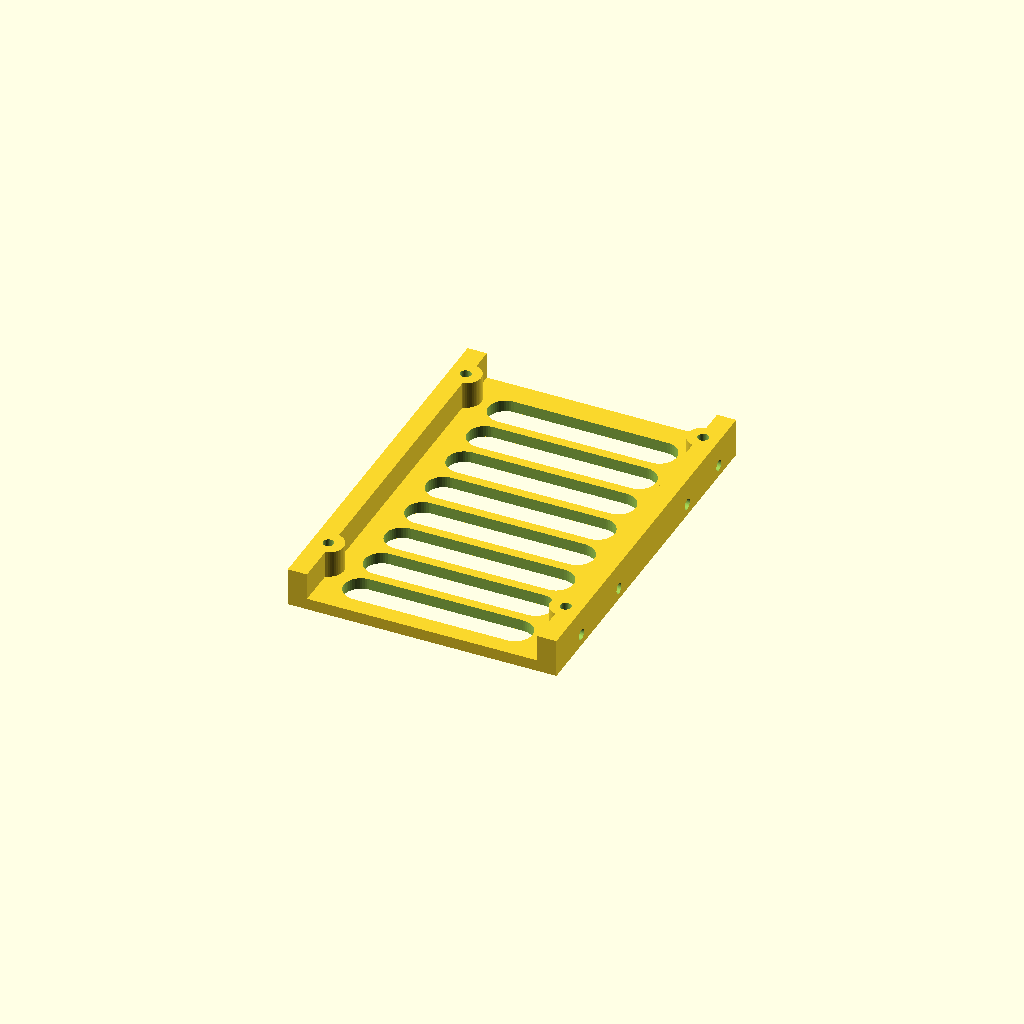
Cell 1 — every parameter at its default value.
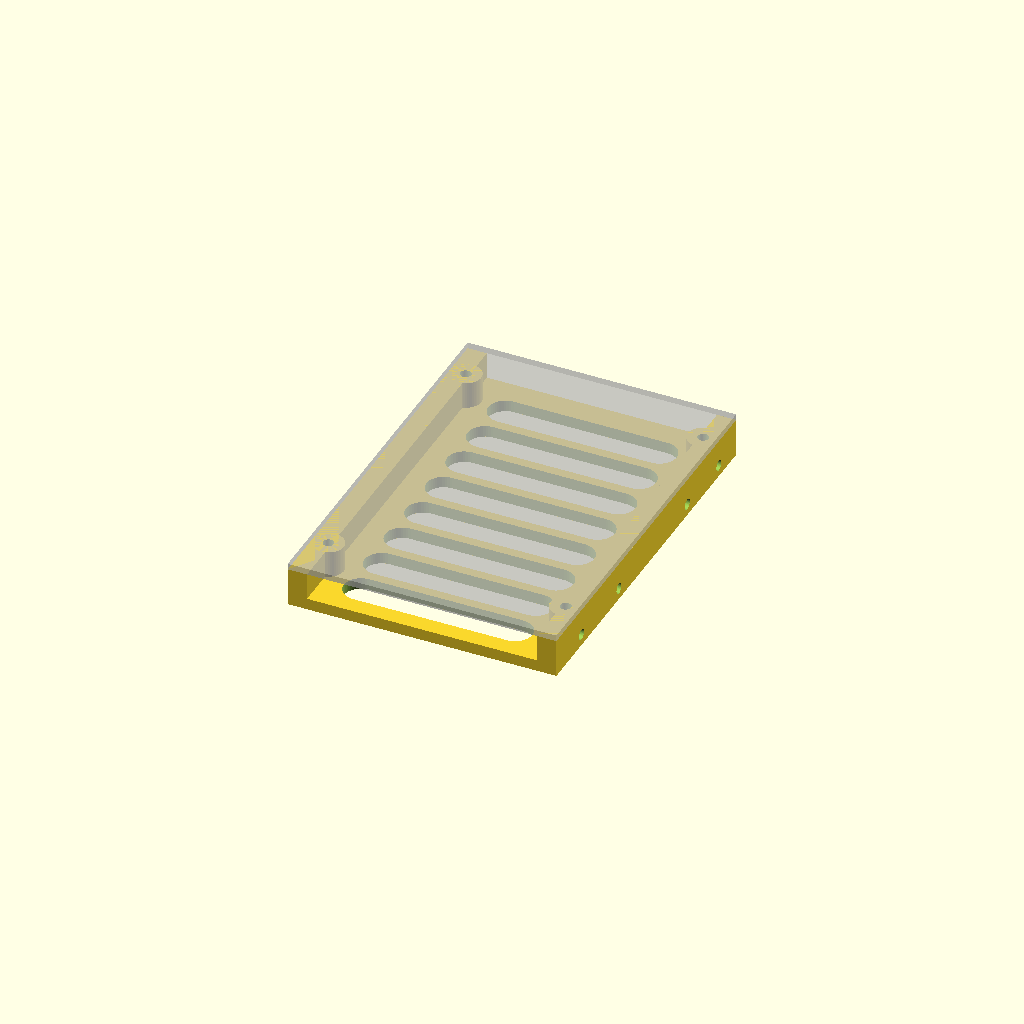
Cell 2 — show_pcb set to true, the other parameters unchanged.
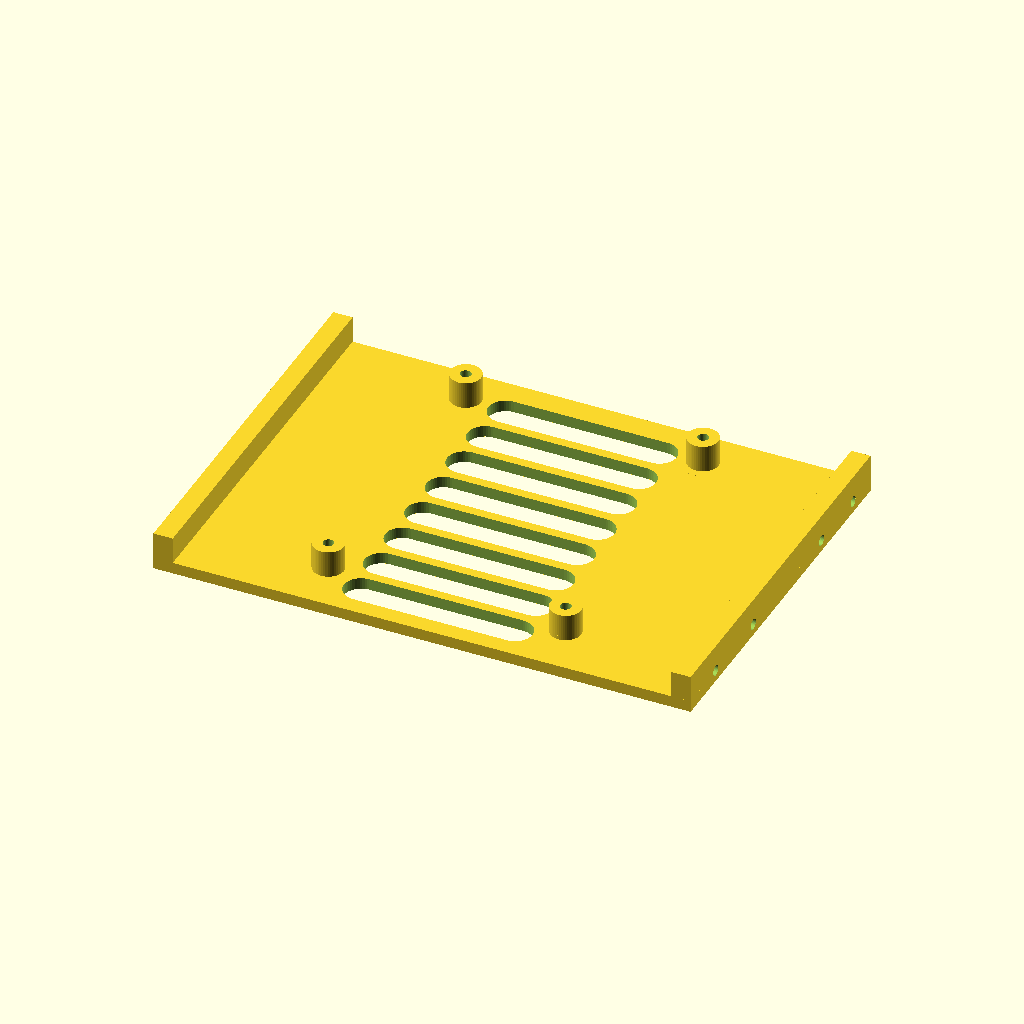
Cell 3: ff_w = 139.7 (everything else at default).
One fixed orthographic camera (rotation 55°, 0°, 25°; colour scheme Cornfield) for every cell.
OpenSCAD source file 2_prototype_mk5/3d_models/drive_bay/hddsynth_25_sidemount.scad:
// ============================================================
//  HDD Synth MKV  ->  2.5" side-mount base plate
//  Bolts under the board and presents the SFF-8201 side
//  mounting holes, so the assembly mounts like a 2.5" drive.
//
//  Orientation: y=0 REAR (USB-C / connector datum),
//               z=0 is the bottom datum plane.
//  Print flat, no supports.
//
//  NOTE ON HEIGHT: SFF-8201 puts the side holes 3.00mm above
//  the bottom datum, at y = 14.00 / 90.60 - the *same* long-
//  itudinal positions as the board's own mounting holes. The
//  rail is therefore 10mm tall so the M3 pilot coming down
//  from the top stops ~1mm clear of the side hole below it.
//  Dropping rail_h below ~9 will make the two holes break
//  into each other. If you need a lower profile, set
//  modern_side_holes = false and use the legacy positions
//  only - those don't coincide with the board holes.
// ============================================================

$fn = 48;

show_pcb = false;

// ---- 2.5" form factor, SFF-8201 ---------------------------
ff_w   = 69.85;    // A4  width
ff_l   = 100.33;   // matches the HDD Synth outline (A6 max 100.45)
side_z =  3.00;    // A23 side hole height above the bottom datum

modern_side_holes = true;   // A52/A53: 14.00 / 90.60
legacy_side_holes = true;   // A30/A31: 34.93 / 73.03 (obsolete, still common)
side_y_modern = [14.00, 90.60];
side_y_legacy = [34.93, 73.03];

side_pilot = 2.80;   // M3 self-tap, no drilling
side_depth = 4.50;   // A38 requires >= 3.00mm penetration

// ---- HDD Synth MKV board ----------------------------------
pcb_w          = 69.85;
pcb_l          = 100.33;
pcb_t          =  1.60;
pcb_hole_dx    = 61.72;
pcb_hole_rear  = 13.97;
pcb_hole_pitch = 76.60;

// ---- Plate construction -----------------------------------
floor_t = 3.0;
rail_t  = 5.0;
rail_h  = 10.0;     // see note above
boss_d  = 8.0;

boss_pilot   = 2.80;
boss_depth   = 4.60;
use_inserts  = false;
insert_d     = 4.00;
insert_depth = 4.60;

// ---- Venting ----------------------------------------------
vent_w     =  9.0;
vent_x     = 20.0;
vent_pitch = 11.5;
vent_y0    =  9.0;
vent_y1    = 92.0;

// ---- Derived ----------------------------------------------
rail_x  = ff_w/2 - rail_t/2;
pcb_hx  = pcb_hole_dx/2;
pcb_hy  = [pcb_hole_rear, pcb_hole_rear + pcb_hole_pitch];
fix_d   = use_inserts ? insert_d     : boss_pilot;
fix_dep = use_inserts ? insert_depth : boss_depth;

side_y  = concat(modern_side_holes ? side_y_modern : [],
                 legacy_side_holes ? side_y_legacy : []);

// ============================================================

module tslot(y) {
    hull() for (x = [-vent_x, vent_x])
        translate([x, y, -0.5]) cylinder(d = vent_w, h = floor_t + 1);
}

module floor_plate() {
    translate([-ff_w/2, 0, 0]) cube([ff_w, ff_l, floor_t]);
}

module rails() {
    for (s = [-1, 1])
        translate([s*rail_x - rail_t/2, 0, 0]) cube([rail_t, ff_l, rail_h]);
}

module fix_bosses() {
    for (x = [-pcb_hx, pcb_hx], y = pcb_hy)
        translate([x, y, 0]) cylinder(d = boss_d, h = rail_h);
}

module side_holes() {
    for (s = [-1, 1], y = side_y)
        translate([s*(ff_w/2 + 0.1), y, side_z])
            rotate([0, -s*90, 0]) cylinder(d = side_pilot, h = side_depth);
}

module pcb_fixings() {
    for (x = [-pcb_hx, pcb_hx], y = pcb_hy)
        translate([x, y, rail_h - fix_dep]) cylinder(d = fix_d, h = fix_dep + 0.1);
}

module vent_keepouts() {
    for (x = [-pcb_hx, pcb_hx], y = pcb_hy)
        translate([x, y, -1]) cylinder(d = boss_d + 4, h = floor_t + 2);
}

module vents() {
    difference() {
        union() { for (y = [vent_y0 : vent_pitch : vent_y1]) tslot(y); }
        vent_keepouts();
    }
}

module plate() {
    difference() {
        union() { floor_plate(); rails(); fix_bosses(); }
        side_holes();
        pcb_fixings();
        vents();
    }
}

plate();
if (show_pcb)
    %translate([-pcb_w/2, 0, rail_h]) cube([pcb_w, pcb_l, pcb_t]);
Customizer parameters (derived from the source; name, type, default, range or options):
show_pcb: bool, default false
ff_w: number, default 69.85
ff_l: number, default 100.33
side_z: number, default 3
modern_side_holes: bool, default true
legacy_side_holes: bool, default true
side_y_modern: vector, default [14, 90.6]
side_y_legacy: vector, default [34.93, 73.03]
side_pilot: number, default 2.8
side_depth: number, default 4.5
pcb_w: number, default 69.85
pcb_l: number, default 100.33
pcb_t: number, default 1.6
pcb_hole_dx: number, default 61.72
pcb_hole_rear: number, default 13.97
pcb_hole_pitch: number, default 76.6
floor_t: number, default 3
rail_t: number, default 5
rail_h: number, default 10
boss_d: number, default 8
boss_pilot: number, default 2.8
boss_depth: number, default 4.6
use_inserts: bool, default false
insert_d: number, default 4
insert_depth: number, default 4.6
vent_w: number, default 9
vent_x: number, default 20
vent_pitch: number, default 11.5
vent_y0: number, default 9
vent_y1: number, default 92
